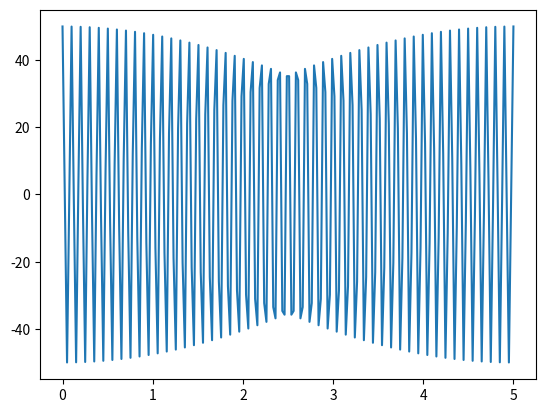
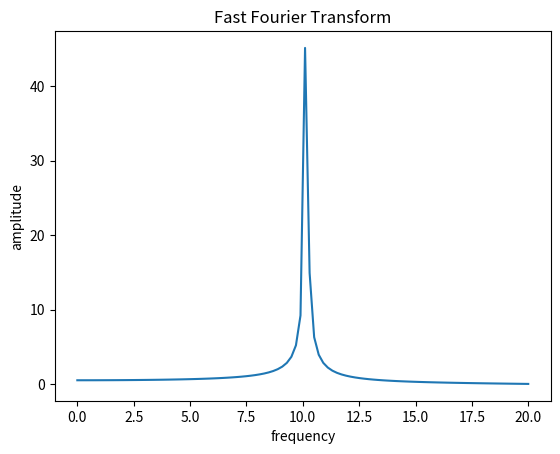

Here is the Python script that generated these plots, in order:
#calculate fast fourier transform with scipy.fftpack
import numpy as np
import scipy.fftpack
import matplotlib.pyplot as plt

A=50
freq=10
tup=5
# get t of 200 numbers from 0 to 5
t = np.linspace(0.0, tup, 200)
wave=A * np.cos(2 * np.pi * t*freq)
#wave=A * np.cos(2 * np.pi *t*t)
waves=A * np.cos(6 * np.pi * t)*np.exp(- np.pi*t*t)
#plot wave
fig, ax = plt.subplots()
ax.plot(t, wave)

# Fast Fourier Transform
y_fft = scipy.fftpack.fft(wave)

# plot fft results in frequency dimension
N=100
# get x_fft of 100 numbers from 0 to 20
x_fft = np.linspace(0.0, N/tup, 100)

fig, ax = plt.subplots()
ax.plot(x_fft, 1./N * np.abs(y_fft[:N]))
plt.title('Fast Fourier Transform')
plt.xlabel('frequency')
plt.ylabel('amplitude')
